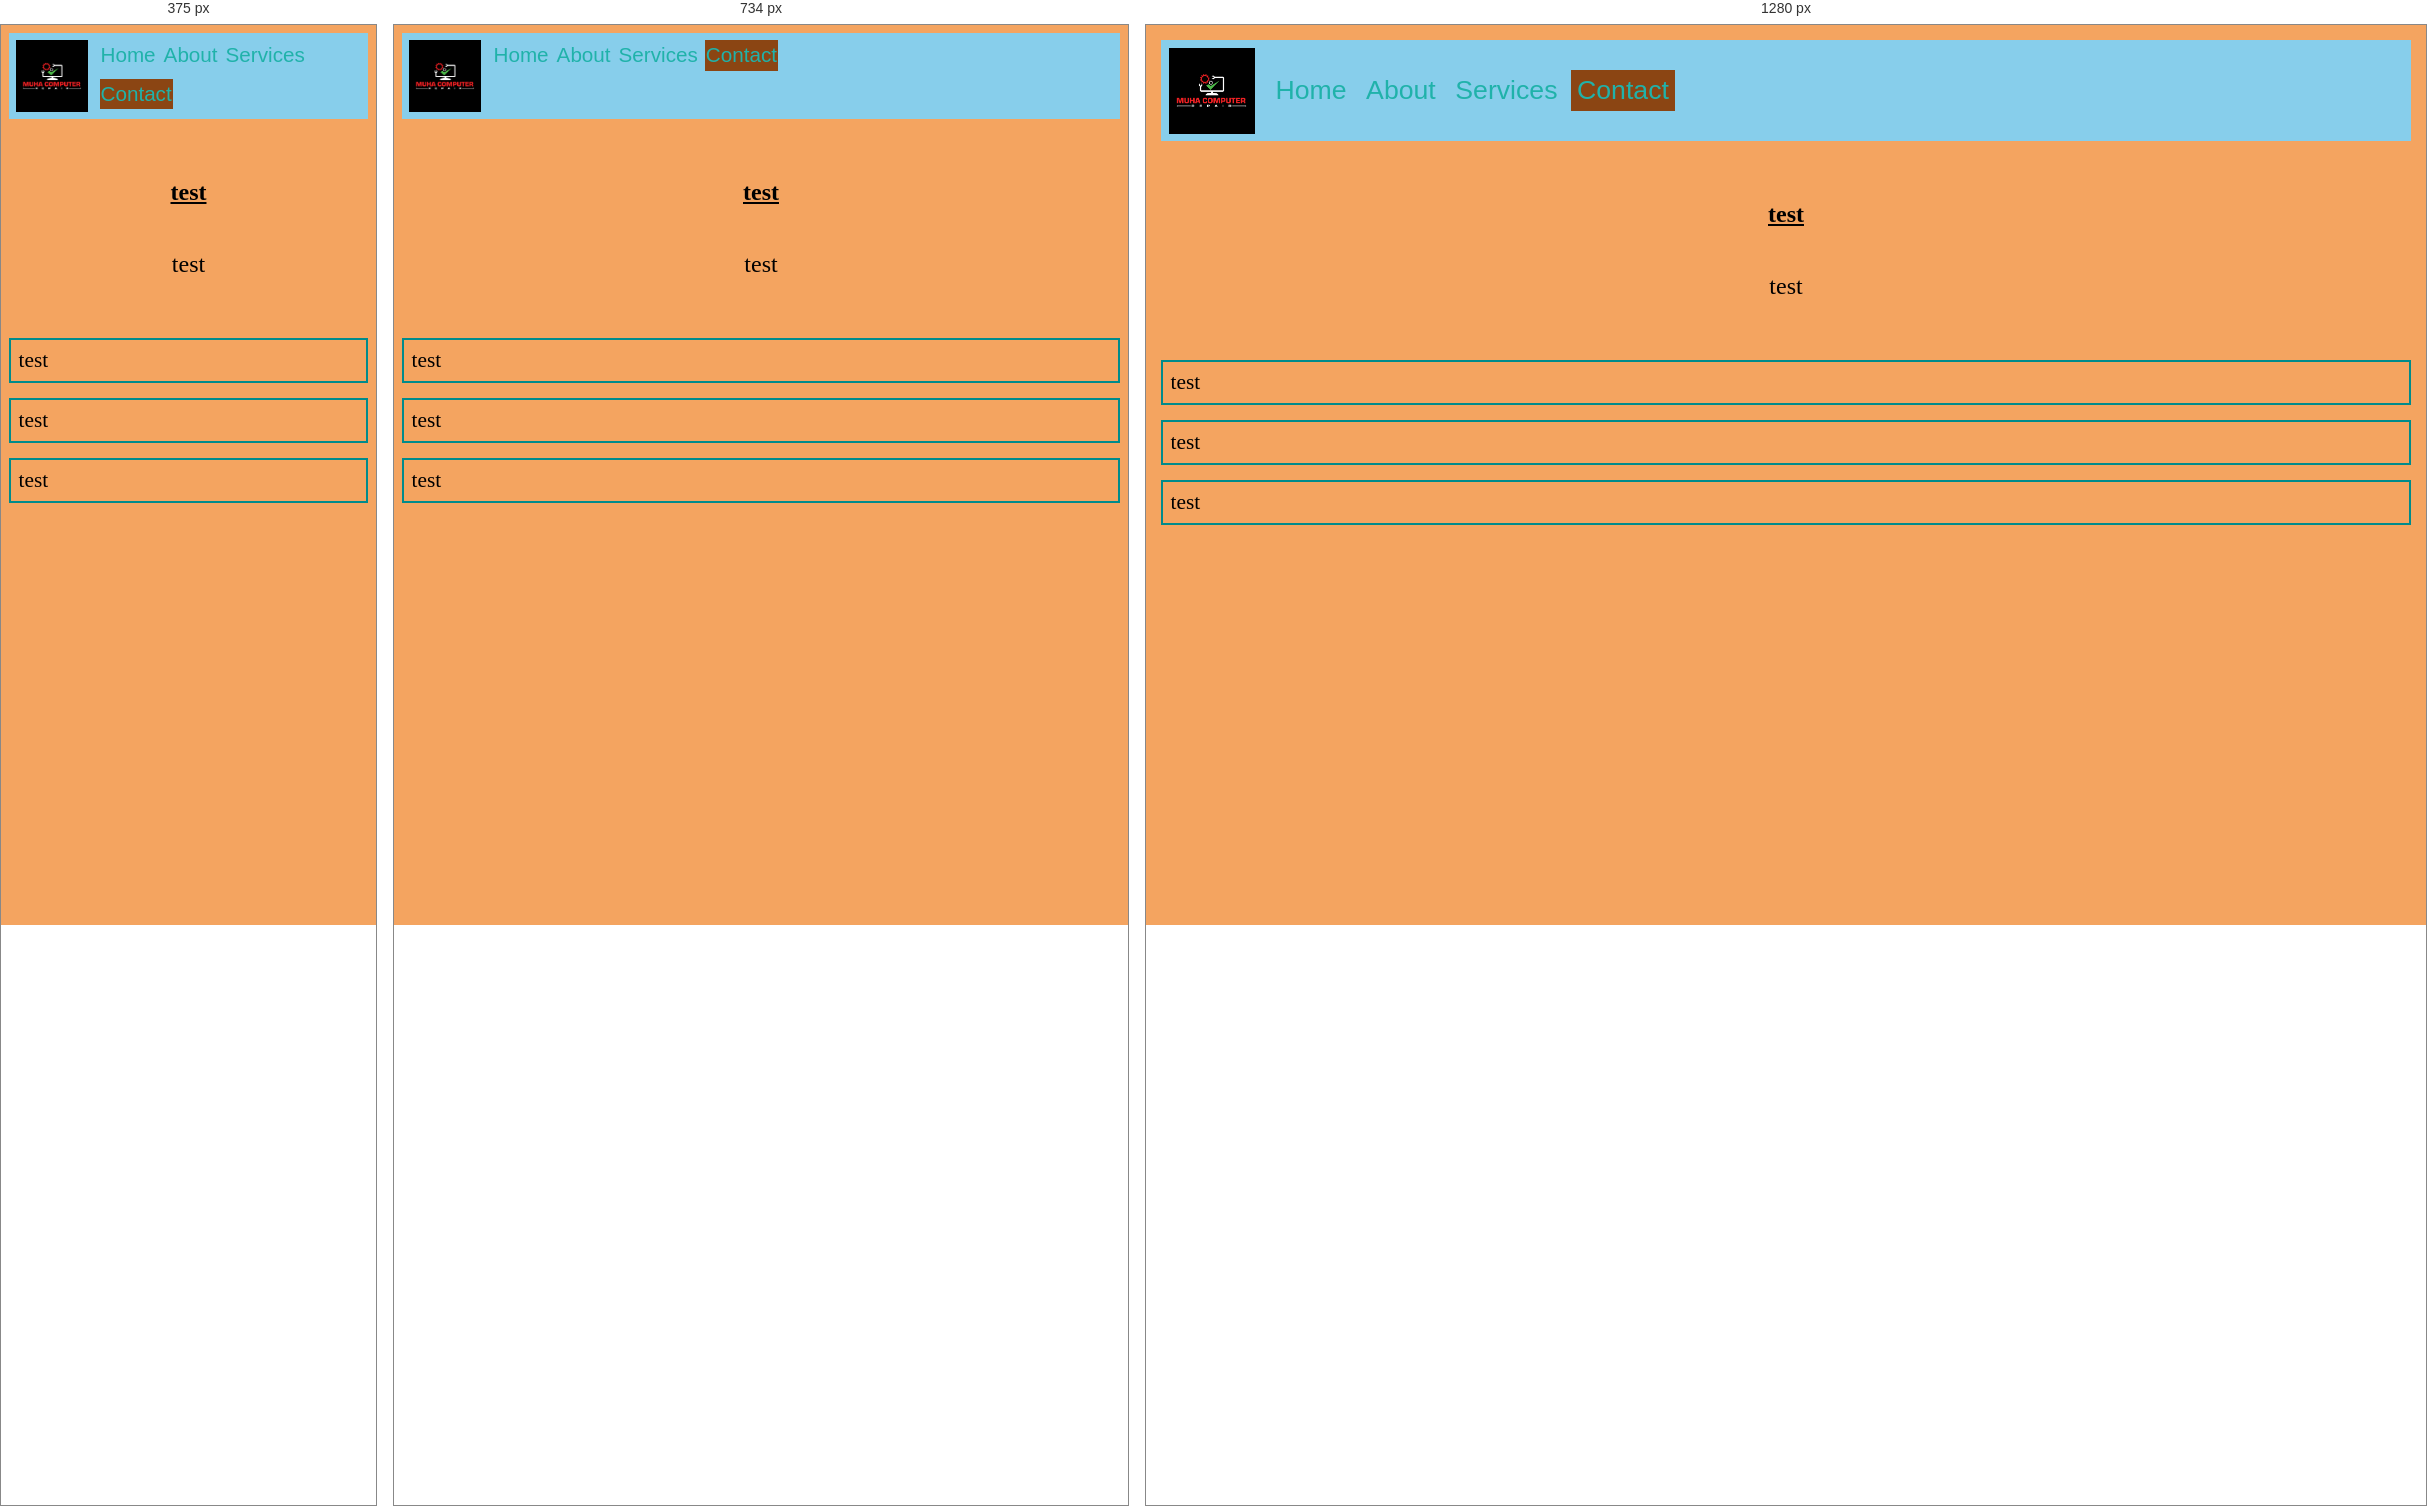
Rendered at 375 px, 734 px and 1280 px, left to right.

<!-- file: contact.html -->
<!-- Section: Document Type -->
<!doctype html>
<html lang="en">

<head>
    <!-- Section: Head Meta -->
    <meta charset="UTF-8">
    <meta name="viewport"
        content="width=device-width, initial-scale=1.0, maximum-scale=12.0, minimum-scale=.25, user-scalable=yes" />
    <meta http-equiv="X-UA-Compatible" content="ie=edge">
    <meta name="HandheldFriendly" content="true" />
    <meta name="MobileOptimized" content="320" />
    <meta name="description" content="description" />
</head>

<!-- STYLESHEETS -->
<link rel="stylesheet" href="css/styles.css">

<!-- SCRIPTS -->
<!-- <script src="js/navbar-horizontal.js"></script> -->

<body>
    <!-- Section: Body Content -->
    <nav class="navbar">
        <div class="navbar-logo">
            <img src="images/navbar-logo.webp" alt="Navbar Logo">
        </div>
        <div class="navbar-ul">
            <a href="index.html">Home</a>
            <a href="about.html">About</a>
            <a href="services.html">Services</a>
            <a href="contact.html" class="navbar-active">Contact</a>
        </div>
    </nav>

    <div class="body-content">
        <h1> test </h1>
        <p> test </p>
    </div>

    <div class="content">
        <div class="box1" id="container">test</div>
        <div class="box2" id="block">test</div>
        <div class="box3" id="text">test</div>
    </div>
    <!-- Section: End Body -->
</body>

</html>


/* @media block from css/styles.css */
@media (max-width: 768px) {
  body {
    padding: 8px;
  }

  .navbar {
    align-items: flex-start;
    padding: 7px;
  }

  .navbar-logo {
    width: 72px;
    height: 72px;
    margin-right: 4px;
  }

  .navbar-ul {
    gap: 6px;
    row-gap: 8px;
    font-size: 15.5pt;
  }

  .navbar-ul a {
    font-size: 15.5pt;
    line-height: 1.1;
    padding: 4px 1px;
  }
}

/* @media block from css/styles.css */
@media (max-width: 700px) {
  body {
    overflow-x: hidden;
  }

  table {
    display: block;
    width: 100%;
    overflow-x: auto;
    -webkit-overflow-scrolling: touch;
  }
}